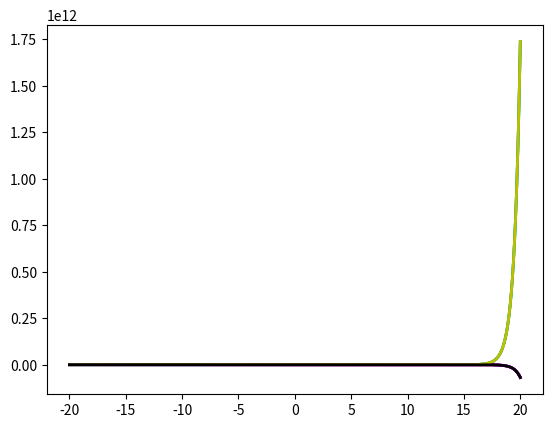

This figure's Python source: (Note: this script raises an exception after producing the figure.)
import numpy as np
import matplotlib.pyplot as plt
import math

h = 0.01     #
x0 = -20     #
xn = 20     #
a = 5     #
W_max = 3.5
e = math.e
color = ['r','g','b','c','m','y','k' ]
n = int((xn - x0)/h)
x = [0 for i in range(n + 1)]
x[0] = x0
for i in range(n):
    x[i+1] = x[i] + h


def U(x, a, W_max):
    if -a <= x <= a:
        return 4 - 6/(math.cosh(x))**2
    else:
        return 4 - 6/(math.cosh(x))**2 - (4 - 6/(math.cosh(x))**2 - W_max)*(1 - a**2/x**2)

def search_and_build_grafix(x, a, W_max):
    p = 0
    c = 0
    W_min = -0.2
    W = W_min
    while W < W_max:
        y = [0 for i in range(n + 1)]
        y[0] = e**(math.sqrt(W_max-W)*x[0])
        y[1] = e**(math.sqrt(W_max-W)*x[1])
        y_n = e**(-math.sqrt(W_max-W)*x[n])
        for i in range(1,n):
            y[i + 1] = (2 - h**2*(W - U(x[i],a, W_max))) * y[i] - y[i - 1]
        if abs(y[n]) < 10:
            print(y_n, y[n], W,"v1")
            plt.plot(x, y, label="v1 w^2 = {}".format(round(W,5)), color=color[c], linewidth=2)
            W -= 0.0015
            c += 1
        if y[n] < 0 and p > 0 or y[n] > 0 and p < 0:
             print(y_n, y[n], W, "v2")
             plt.plot(x, y, label="v2 w^2 = {}".format(round(W,5)), color=color[c], linewidth=2)
             W -= 0.0015
             c += 1
        p = y[n]
        W += 0.001
        print(y_n, y[n], W)

    plt.title('График потенциала эта(x) для собственных значений')
    plt.xlabel('x')
    plt.ylabel('эта(x)')
    plt.xlim(-6, 6)
    plt.ylim(-2*a, 2*a)
    plt.grid()  # сетка по отметкам на осях
    plt.legend()  # подписи графиков
    plt.show()

def build_grafix(W,x,a, W_max):
    y = [0 for i in range(n + 1)]
    y[0] = e**(math.sqrt(3.5-W)*x[0])
    y[1] = e**(math.sqrt(3.5-W)*x[1])
    y_n = e**(-math.sqrt(3.5-W)*x[n])
    for i in range(1,n):
        y[i + 1] = (2 - h**2*(W - U(x[i],a, W_max))) * y[i] - y[i - 1]
    print(y_n, y[n], W)
    plt.plot(x, y, label="w^2 = {}".format(round(W*1000)/1000), color='blue', linewidth=2)

    plt.title('График потенциала U(x) для собственных значений')
    plt.xlabel('x')
    plt.ylabel('эта(x)')
    plt.xlim(-6, 6)
    plt.ylim(-2 , 2)
    plt.grid()  # сетка по отметкам на осях
    plt.legend()  # подписи графиков
    plt.show()

def build_U(x, a, W_max):
    c=0
    y = [0 for i in range(n + 1)]
    y[0] = U(x[0],a, W_max)
    y[1] = U(x[1],a, W_max)
    for i in range(1, n):
        y[i + 1] =U(x[i], a, W_max)
    plt.plot(x, y, label='a = {}'.format(a), color=color[c], linewidth=2)
    plt.title('График потенциала U(x)')
    plt.xlabel('x')
    plt.ylabel('эта(x)')
    plt.xlim(-4*a, 4*a)
    plt.ylim(-2.1, 4.2)
    plt.grid()  # сетка по отметкам на осях
    plt.legend()  # подписи графиков
    plt.show()

search_and_build_grafix(x, a, W_max)
# build_grafix(0,x,a, W_max)
# build_U(x, a, W_max)

